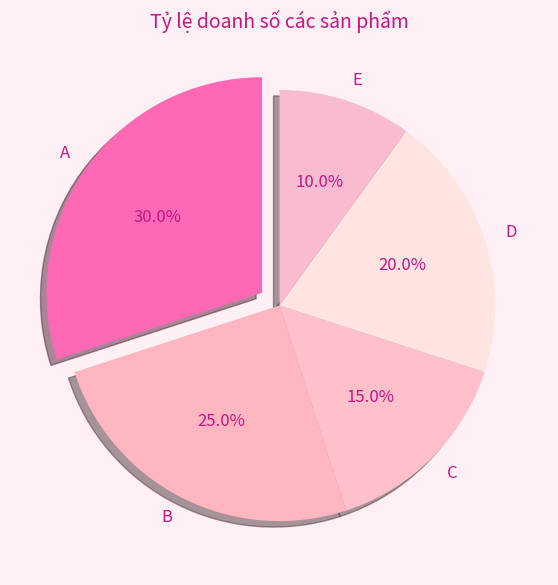

Generate this figure with matplotlib:
# Biểu đồ tròn (Pie Chart)
  # Thể hiện phần trăm doanh số của 5 sản phẩm: A: 30%, B: 25%, C: 15%, D: 20%, E: 10%
  # Vẽ biểu đồ tròn có kèm nhãn
import matplotlib.pyplot as plt
labels= ["A", "B", "C", "D", "E"]
sizes= [30, 25, 15, 20, 10]
colors= ["#ff69b4", "#ffb6c1", "#ffc0cb", "#ffe4e1", "#f8bbd0"]
explode= [0.1, 0, 0, 0, 0]
plt.figure(figsize=(7,7), facecolor="#fff0f5")
plt.pie(sizes, labels=labels, colors=colors, explode=explode,
               autopct="%1.1f%%", startangle=90, shadow=True,
               textprops={"color":"#c71585", "fontsize":12})
plt.title("Tỷ lệ doanh số các sản phẩm", fontsize=14, color="#c71585")
plt.show()
